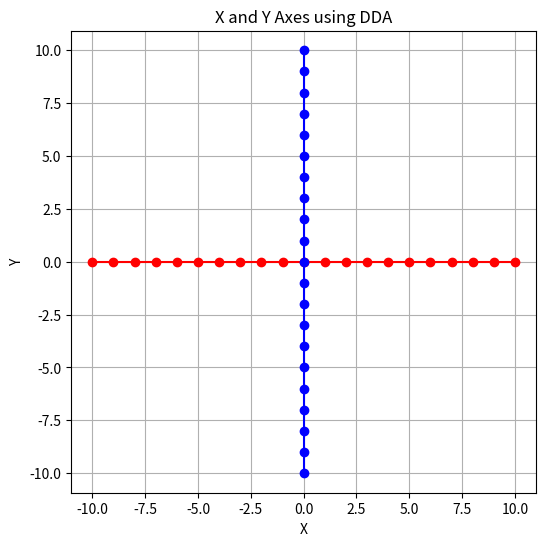

This chart was generated by the following Python code:
# Assignment 2: Plot the axes of simple coordinate system using DDA line algorithm

import matplotlib.pyplot as plt

# DDA line function
def dda_line(x1, y1, x2, y2):
    x_list, y_list = [], []

    dx = x2 - x1
    dy = y2 - y1

    steps = int(max(abs(dx), abs(dy)))

    x_inc = dx / steps
    y_inc = dy / steps

    x = x1
    y = y1

    for _ in range(steps + 1):
        x_list.append(round(x))
        y_list.append(round(y))
        x += x_inc
        y += y_inc

    return x_list, y_list

# Function to plot DDA line
def plot_dda_line(x1, y1, x2, y2, color='black'):
    xes, yes = dda_line(x1, y1, x2, y2)
    plt.plot(xes, yes, marker='o', linestyle='-', color=color)

# --- Set axis limits ---
x_min = -10
x_max = 10
y_min = -10
y_max = 10

# Plot X-axis and Y-axis
plt.figure(figsize=(6,6))
plot_dda_line(x_min, 0, x_max, 0, 'red')   # X-axis
plot_dda_line(0, y_min, 0, y_max, 'blue')  # Y-axis

plt.title("X and Y Axes using DDA")
plt.xlabel("X")
plt.ylabel("Y")
plt.grid(True)
plt.axis('equal')
plt.show()